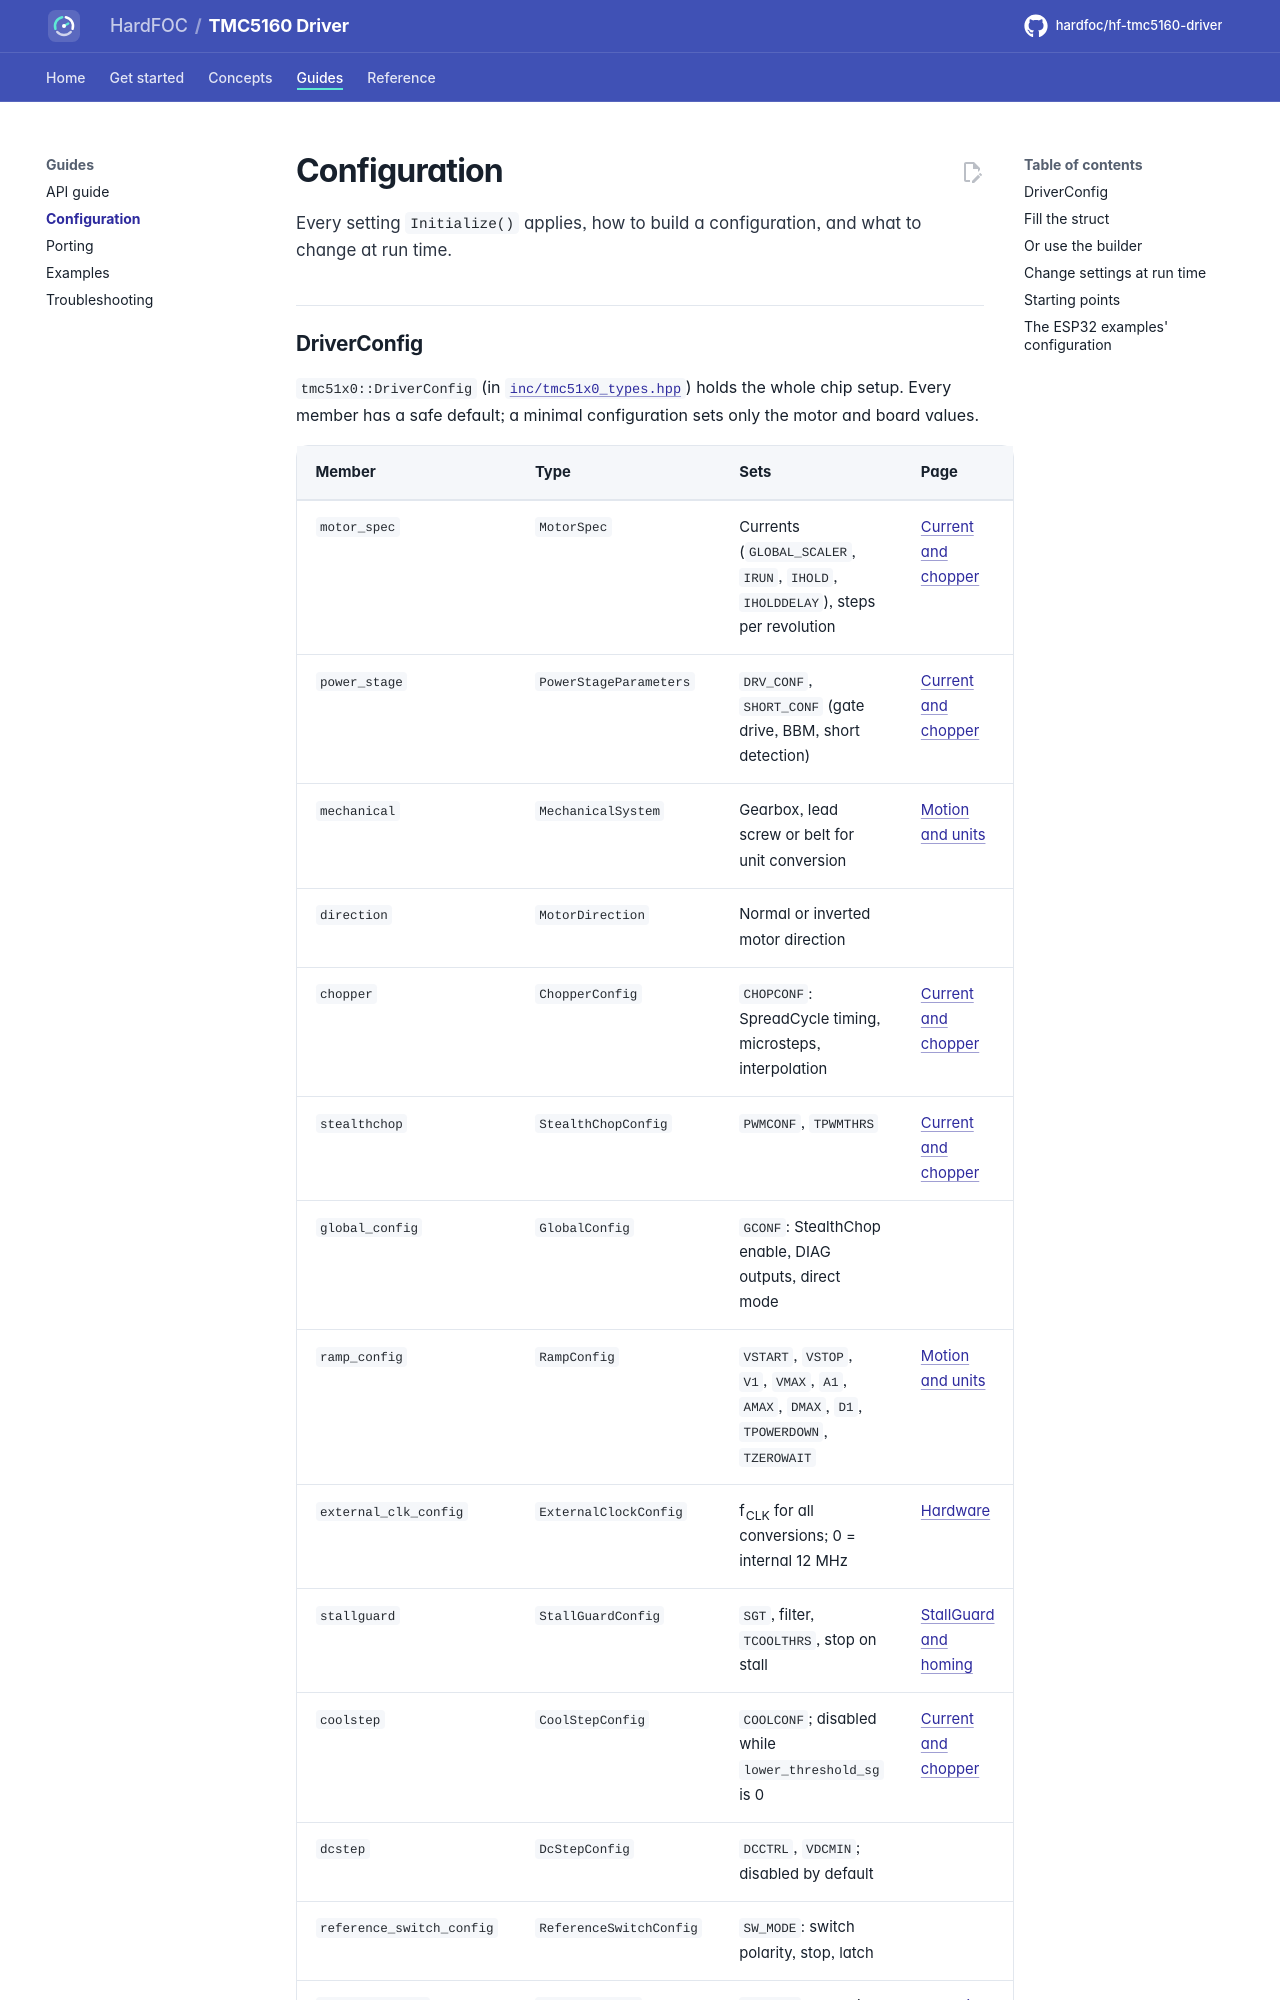

repository: hardfoc/hf-tmc5160-driver · page: dev/configuration/index.html · generator: mkdocs

# Configuration

Every setting `Initialize()` applies, how to build a configuration, and what to change at run time.

## DriverConfig

`tmc51x0::DriverConfig` (in [`inc/tmc51x0_types.hpp`](../inc/tmc51x0_types.hpp)) holds the whole chip setup.
Every member has a safe default; a minimal configuration sets only the motor and board values.
